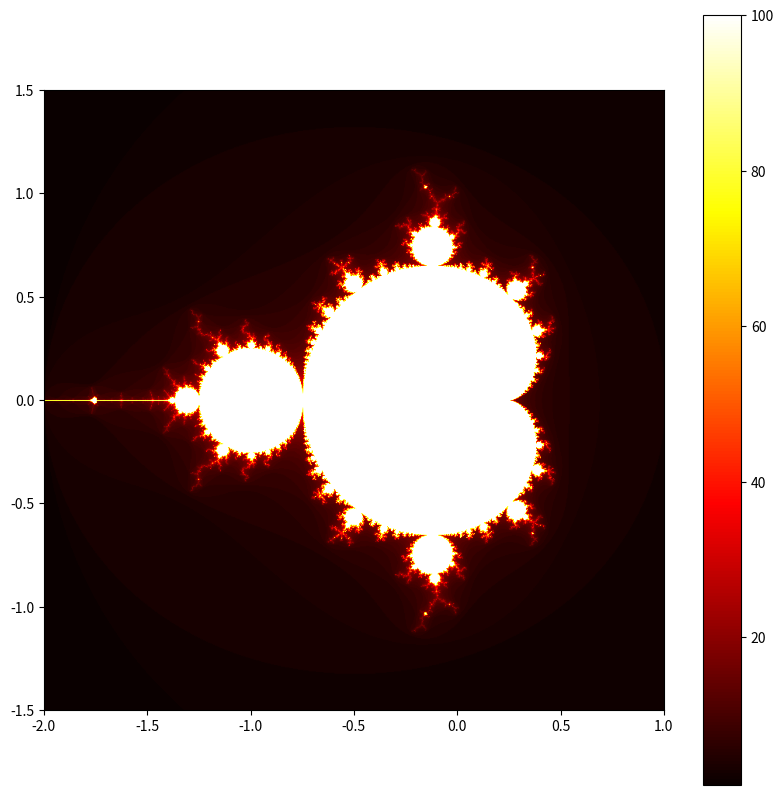

The script that saved this image:
import numpy as np
import matplotlib.pyplot as plt

def mandelbrot(c, max_iter):
    z = 0
    for n in range(max_iter):
        if abs(z) > 2:
            return n
        z = z*z + c
    return max_iter

def plot_mandelbrot(width, height, x_min, x_max, y_min, y_max, max_iter):
    image = np.zeros((height, width))
    for x in range(width):
        for y in range(height):
            real = x_min + (x / width) * (x_max - x_min)
            imag = y_min + (y / height) * (y_max - y_min)
            c = complex(real, imag)
            color = mandelbrot(c, max_iter)
            image[y, x] = color

    plt.figure(figsize=(10, 10))
    plt.imshow(image, extent=(x_min, x_max, y_min, y_max), cmap='hot')
    plt.colorbar()
    plt.show()

plot_mandelbrot(800, 800, -2.0, 1.0, -1.5, 1.5, 100)
